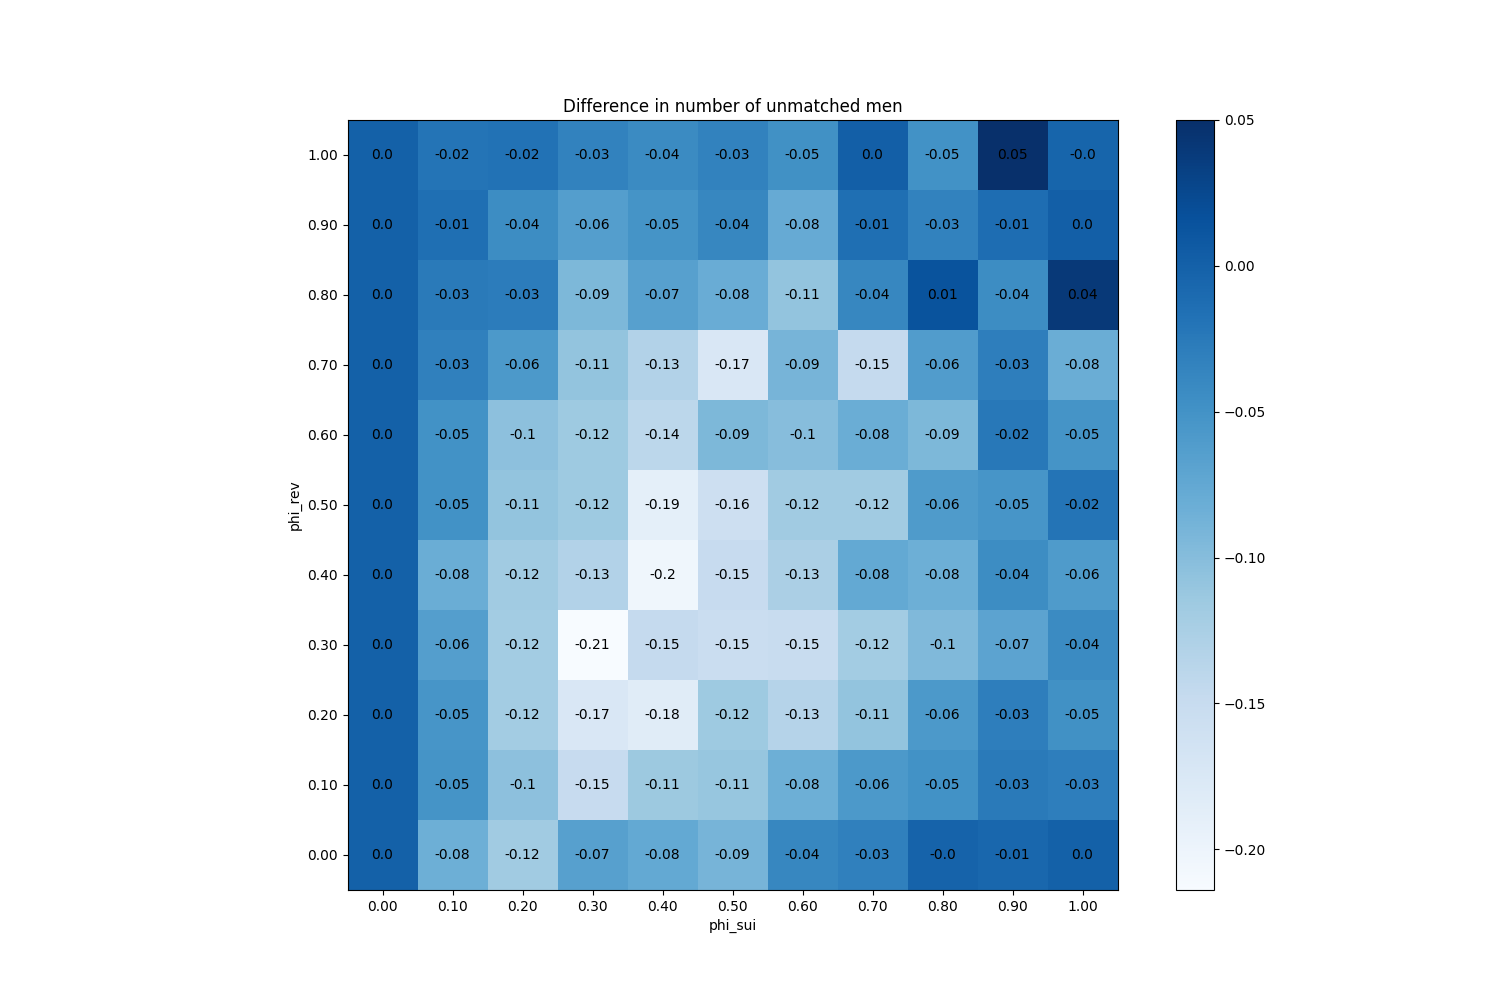

Source data for this figure (header and first rows):
phi_sui, phi_rev
(0.0, 0.0), 0
(0.0, 0.1), 0
(0.0, 0.2), 0
(0.0, 0.3), 0
(0.0, 0.4), 0
(0.0, 0.5), 0
(0.0, 0.6), 0
(0.0, 0.7), 0
(0.0, 0.8), 0
(0.0, 0.9), 0
(0.0, 1.0), 0
(0.1, 0.0), -0.084
(0.1, 0.1), -0.052
(0.1, 0.2), -0.054
(0.1, 0.3), -0.064
(0.1, 0.4), -0.082
(0.1, 0.5), -0.05
(0.1, 0.6), -0.05
(0.1, 0.7), -0.032
(0.1, 0.8), -0.026
(0.1, 0.9), -0.014
(0.1, 1.0), -0.02
(0.2, 0.0), -0.118
(0.2, 0.1), -0.104
(0.2, 0.2), -0.12
(0.2, 0.3), -0.12
(0.2, 0.4), -0.118
(0.2, 0.5), -0.108
(0.2, 0.6), -0.104
(0.2, 0.7), -0.058
(0.2, 0.8), -0.028
(0.2, 0.9), -0.044
(0.2, 1.0), -0.018
(0.3, 0.0), -0.066
(0.3, 0.1), -0.15
(0.3, 0.2), -0.174
(0.3, 0.3), -0.214
(0.3, 0.4), -0.132
(0.3, 0.5), -0.116
(0.3, 0.6), -0.116
(0.3, 0.7), -0.108
(0.3, 0.8), -0.094
(0.3, 0.9), -0.064
(0.3, 1.0), -0.034
(0.4, 0.0), -0.076
(0.4, 0.1), -0.114
(0.4, 0.2), -0.184
(0.4, 0.3), -0.148
(0.4, 0.4), -0.204
(0.4, 0.5), -0.19
(0.4, 0.6), -0.14
(0.4, 0.7), -0.132
(0.4, 0.8), -0.066
(0.4, 0.9), -0.052
(0.4, 1.0), -0.042
(0.5, 0.0), -0.09
(0.5, 0.1), -0.11
(0.5, 0.2), -0.116
(0.5, 0.3), -0.154
(0.5, 0.4), -0.15
... 61 more rows
